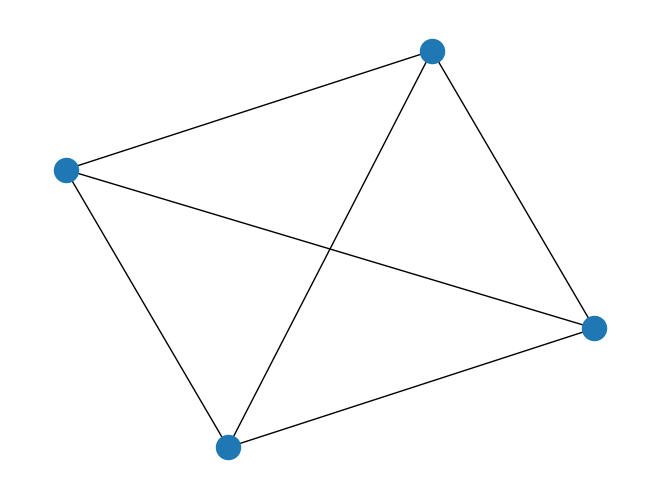

Write the Python code that produced this figure.
####
## Graph in python
####

import networkx as nx
import matplotlib.pyplot as plt

G=nx.Graph()

G.add_node(1)
G.add_node(2)
G.add_node(3)
G.add_node(4)

G.add_edge(1,2)
G.add_edge(1,3)
G.add_edge(1,4)
G.add_edge(2,3)
G.add_edge(2,4)
G.add_edge(3,4)

print (G.nodes())
print (G.edges())

#Draw Graph
nx.draw(G)
plt.show
